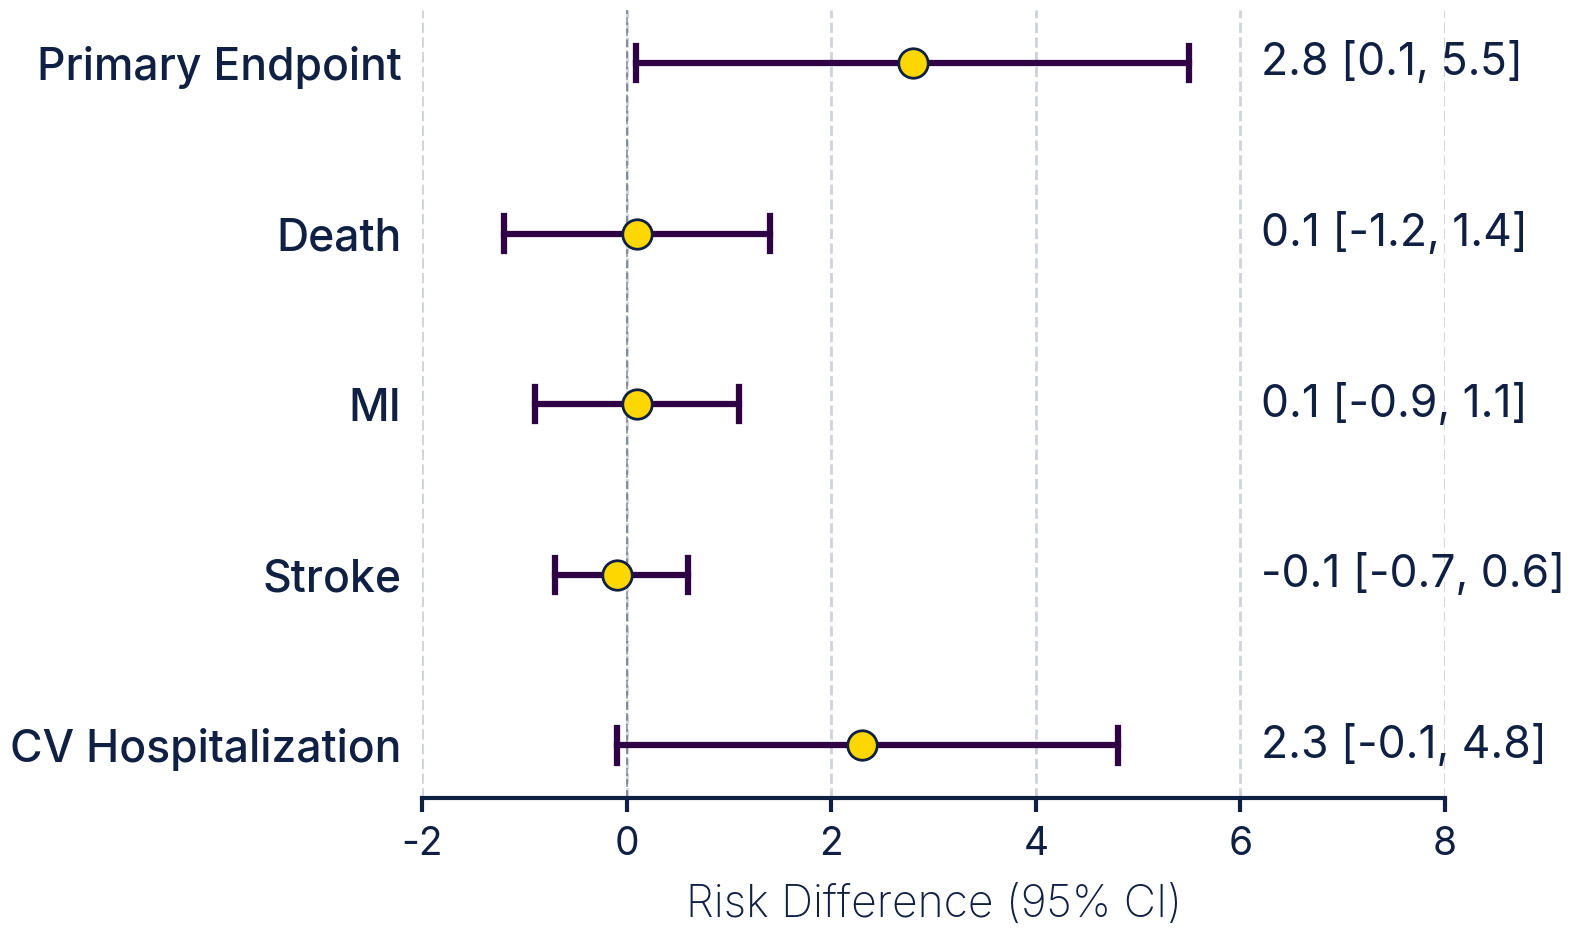

Source code (Python): (Note: this script raises an exception after producing the figure.)
import matplotlib.pyplot as plt
import numpy as np

if __name__ == "__main__":
    # --- 1. DATA PREPARATION ---
    endpoints = [
        "Primary Endpoint",
        "Death",
        "MI",
        "Stroke",
        "CV Hospitalization"
    ]
    
    effect_sizes = [2.8, 0.1, 0.1, -0.1, 2.3]
    
    confidence_intervals = [
        (0.09, 5.5),
        (-1.2, 1.4),
        (-0.9, 1.1),
        (-0.7, 0.6),
        (-0.1, 4.8)
    ]

    # Reverse order for plotting top-to-bottom
    endpoints = endpoints[::-1]
    effect_sizes = effect_sizes[::-1]
    confidence_intervals = confidence_intervals[::-1]

# --- 2. COLOR THEME (Stitch & Sun Palette) ---
    # Since the background is bright (Sky/Sand), we need DARK text.
    
    TEXT_COLOR = '#0F2043'    # Deep Navy (Matches Stitch's outlines/eyes)
    BAR_COLOR = '#2E0245'     
    MARKER_FILL = '#FFD700'   # Raincoat Yellow (Matches Stitch's raincoat)
    
    plt.rcParams.update({
        'font.size': 28,
        'font.family': 'inter',
        'font.weight': 'regular',
        'text.color': TEXT_COLOR,
        'axes.labelcolor': TEXT_COLOR,
        'xtick.color': TEXT_COLOR,
        'ytick.color': TEXT_COLOR,
        'axes.edgecolor': TEXT_COLOR,
        'figure.facecolor': 'none', # Transparent Figure
        'axes.facecolor': 'none',   # Transparent Axis
        'savefig.facecolor': 'none' # Transparent Export
    })

    # --- 3. PLOTTING ---
    fig, ax = plt.subplots(figsize=(16, 10))

    # Grid Setup
    y_positions = np.arange(len(endpoints))
    
    # Add a subtle vertical grid to help read x-values
    ax.grid(axis='x', color=TEXT_COLOR, alpha=0.2, linestyle='--', linewidth=2)

    # Plot Data
    for i, (effect, (low, high)) in enumerate(zip(effect_sizes, confidence_intervals)):
        
        # A. The Confidence Interval Line
        # We use a simple horizontal line instead of a bar for a cleaner look
        ax.plot([low, high], [y_positions[i], y_positions[i]], 
                color=BAR_COLOR, alpha=1.0, linewidth=4.5, zorder=2)
        
        # B. Vertical "Caps" at the ends of the CI (optional, adds precision look)
        cap_height = 0.1
        ax.plot([low, low], [y_positions[i]-cap_height, y_positions[i]+cap_height], 
                color=BAR_COLOR, alpha=1.0, linewidth=4.5, zorder=2)
        ax.plot([high, high], [y_positions[i]-cap_height, y_positions[i]+cap_height], 
                color=BAR_COLOR, alpha=1.0, linewidth=4.5, zorder=2)

        # C. The Effect Size Marker (Raincoat Yellow with Navy Outline)
        # A square with high contrast
        ax.scatter(effect, y_positions[i], 
                   c=MARKER_FILL, edgecolors=TEXT_COLOR, linewidth=2, 
                   s=450, zorder=3, marker='o')
        
        # D. The Data Label
        # Aligned to the right of the bar
        label_text = f'{effect:.1f} [{low:.1f}, {high:.1f}]'
        ax.text(6.2, y_positions[i], label_text, 
                va='center', ha='left', fontsize=32, color=TEXT_COLOR, 
                fontfamily='Inter') # Monospace aligns numbers perfectly

    # --- 4. AXES & STRUCTURE ---
    
    # Vertical "No Effect" line
    ax.axvline(x=0, color=TEXT_COLOR, linestyle='--', alpha=0.4, linewidth=1.5, zorder=1)

    # Y-Axis Labels
    ax.set_yticks(y_positions)
    ax.set_yticklabels(endpoints, fontsize=32, fontweight='medium')
    ax.tick_params(axis='y', length=0, pad=15) # Remove ticks, push text slightly left
    
    # X-Axis Labels
    ax.set_xlabel('Risk Difference (95% CI)', fontsize=32, labelpad=15, fontweight='light')
    ax.tick_params(axis='x', length=10, pad=10, width=3) 
    
    # Clean Spines (Borders)
    # Remove everything except the bottom line
    ax.spines['top'].set_visible(False)
    ax.spines['right'].set_visible(False)
    ax.spines['left'].set_visible(False)
    ax.spines['bottom'].set_linewidth(3)
    ax.spines['bottom'].set_color(TEXT_COLOR)

    # Set Layout limits
    ax.set_xlim(-2, 8) # Extended right side to make room for text labels
    
    plt.tight_layout()
    
    # Save command to demonstrate transparency works
    plt.savefig('playground/Plots/Abyss.png', dpi=300, transparent=True)
    
    #plt.show()